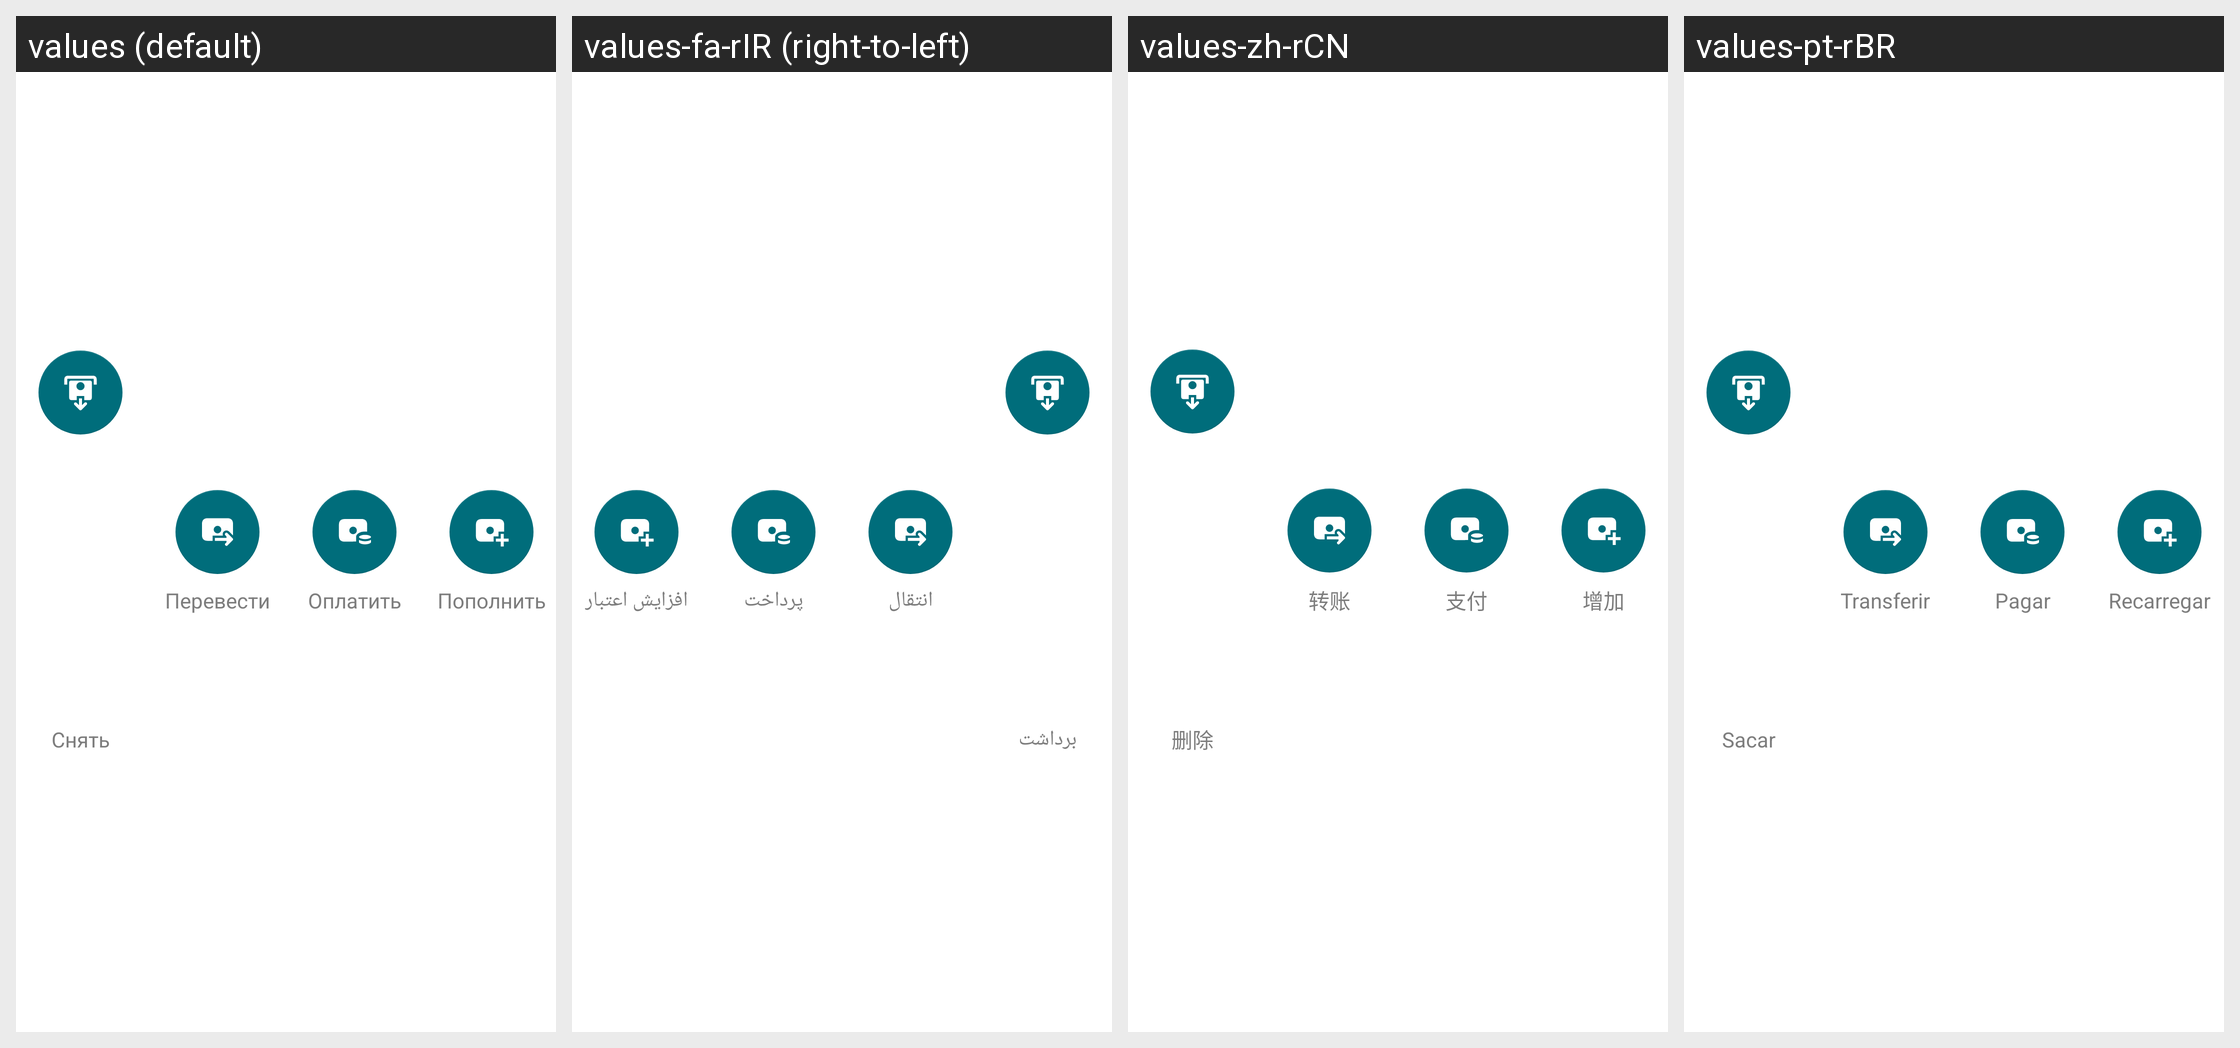

The Android screen above is rendered under several locales of the same app. Produce the string resources it draws, with the default and per-locale values.
Android screen res/layout/layout_kaspro_wallet_actions.xml rendered under 4 locales, left to right: values (default), values-fa-rIR (right-to-left), values-zh-rCN, values-pt-rBR. Device: Nexus 5 (rendered at 1080×1920; each locale shown at half size, 540×960, under a caption strip naming it); theme AppTheme.
Other locales in the repository, not shown: values-af, values-am, values-am-rET, values-ar, values-ar-rSA, values-as, values-az, values-az-rAZ, values-be, values-bg, values-bg-rBG, values-bn, values-bn-rBD, values-bs, values-ca, values-cs, values-da, values-de, values-de-rCH, values-el, values-en-rAU, values-en-rCA, values-en-rGB, values-en-rUS, values-en-rXC, values-es, values-es-rES, values-es-rUS, values-et, values-eu, values-fa, values-fi, values-fil-rPH, values-fr, values-fr-rCA, values-fr-rFR, values-gl, values-gu, values-he, values-hi, values-hi-rIN, values-hr, values-hr-rHR, values-hu, values-hy, values-hy-rAM, values-in, values-in-rID, values-is, values-it, values-it-rIT, values-iw, values-ja, values-ka, values-ka-rGE, values-kk, values-kk-rKZ, values-km, values-km-rKH, values-kn, values-ko, values-ky, values-lo, values-lo-rLA, values-lt, values-lv, values-lv-rLV, values-mk, values-ml, values-mn, values-mr, values-ms, values-ms-rMY, values-my, values-my-rMM, values-nb, values-ne, values-nl, values-or, values-pa, values-pl, values-pt, values-pt-rPT, values-ro, values-ru, values-si, values-sk, values-sl, values-sq, values-sr, values-sv, values-sw, values-sw-rTZ, values-ta, values-ta-rIN, values-te, values-te-rIN, values-tg-rTJ, values-th, values-th-rTH, values-tl, values-tr, values-tr-rTR, values-uk, values-uk-rUA, values-ur, values-uz, values-uz-rUZ, values-vi, values-vi-rVN, values-zh-rHK, values-zh-rTW, values-zu.
Strings drawn on this screen, with the default value and each locale's value (text and hints the layout hard-codes, and strings that could not be matched under every locale, appear in the picture but are not listed):

cash_out
  values: Снять
  values-fa-rIR: برداشت
  values-zh-rCN: 删除
  values-pt-rBR: Sacar

transfer
  values: Перевести
  values-fa-rIR: انتقال
  values-zh-rCN: 转账
  values-pt-rBR: Transferir

to_pay
  values: Оплатить
  values-fa-rIR: پرداخت
  values-zh-rCN: 支付
  values-pt-rBR: Pagar

top_up
  values: Пополнить
  values-fa-rIR: افزایش اعتبار
  values-zh-rCN: 增加
  values-pt-rBR: Recarregar
